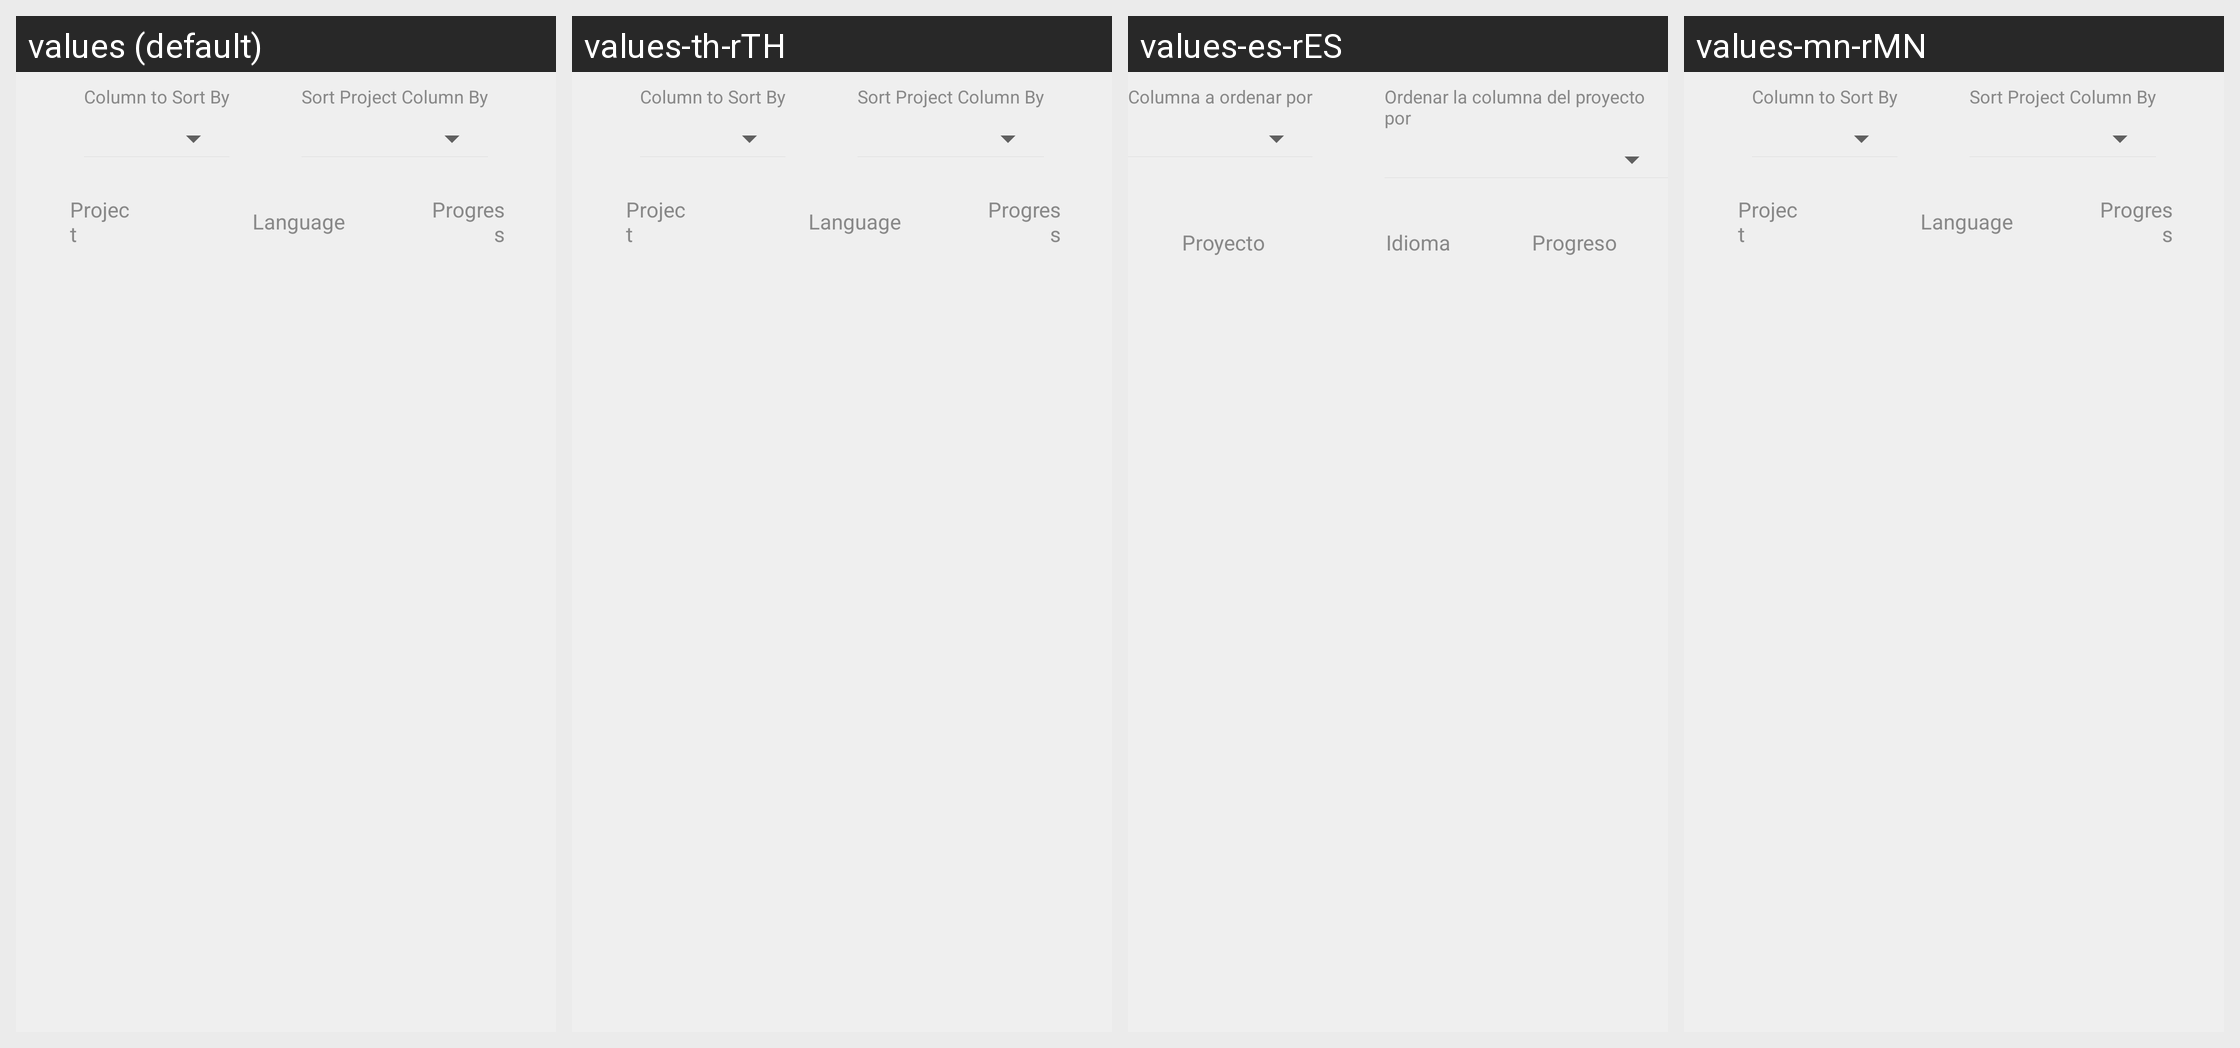

Strings drawn on this Android screen and how each of the app's shown locales translates them:
Android screen res/layout/fragment_target_translation_list.xml rendered under 4 locales, left to right: values (default), values-th-rTH, values-es-rES, values-mn-rMN. Device: Nexus 5 (rendered at 1080×1920; each locale shown at half size, 540×960, under a caption strip naming it); theme AppTheme.
Other locales in the repository, not shown: values-am-rET, values-ar-rSA, values-as-rIN, values-bn-rBD, values-dz-rBT, values-es-rUS, values-fa-rAF, values-fa-rIR, values-fr-rFR, values-gu-rIN, values-ha-rHG, values-hi-rIN, values-in-rID, values-ja-rJP, values-km-rKH, values-kn-rIN, values-ml-rIN, values-mr-rIN, values-my-rMM, values-ne-rNP, values-nl-rNL, values-or-rIN, values-pa-rIN, values-ps-rAF, values-pt-rPT, values-ru-rRU, values-sw-rKE, values-ta-rIN, values-te-rIN, values-tl-rPH, values-tr-rTR, values-ur-rPK, values-vi-rVN, values-zh-rCN, values-zh-rTW.
Strings drawn on this screen, with the default value and each locale's value (text and hints the layout hard-codes, and strings that could not be matched under every locale, appear in the picture but are not listed):

sort_column
  values: Column to Sort By
  values-th-rTH: Column to Sort By
  values-es-rES: Columna a ordenar por
  values-mn-rMN: Column to Sort By

sort_projects
  values: Sort Project Column By
  values-th-rTH: Sort Project Column By
  values-es-rES: Ordenar la columna del proyecto por
  values-mn-rMN: Sort Project Column By

Project
  values: Project
  values-th-rTH: Project
  values-es-rES: Proyecto
  values-mn-rMN: Project

language
  values: Language
  values-th-rTH: Language
  values-es-rES: Idioma
  values-mn-rMN: Language

progress
  values: Progress
  values-th-rTH: Progress
  values-es-rES: Progreso
  values-mn-rMN: Progress
